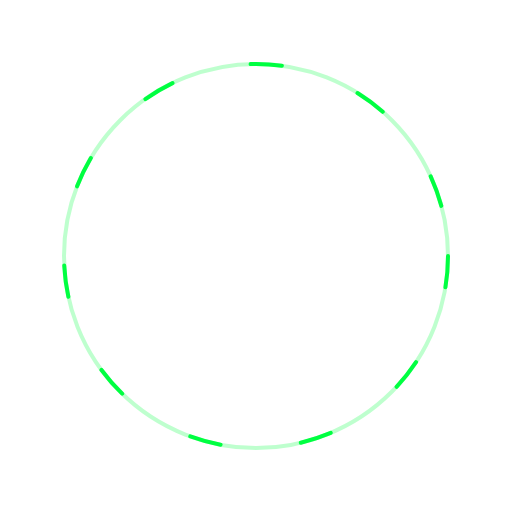
t = 0.00 s
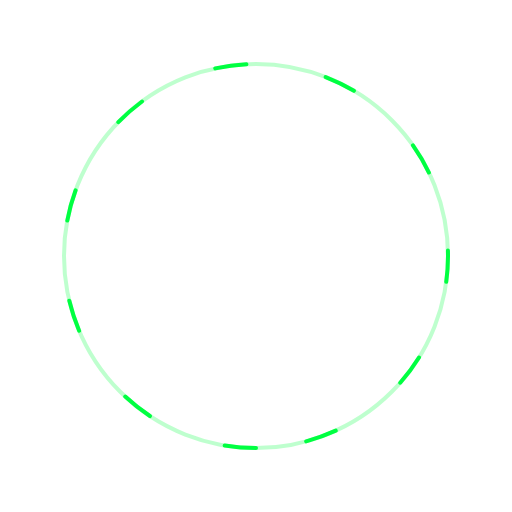
t = 0.23 s
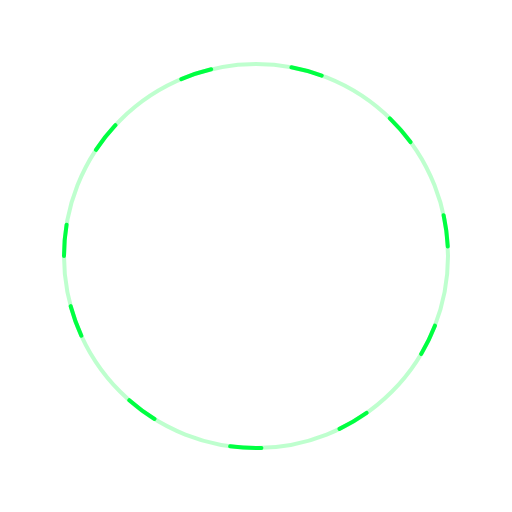
t = 0.45 s
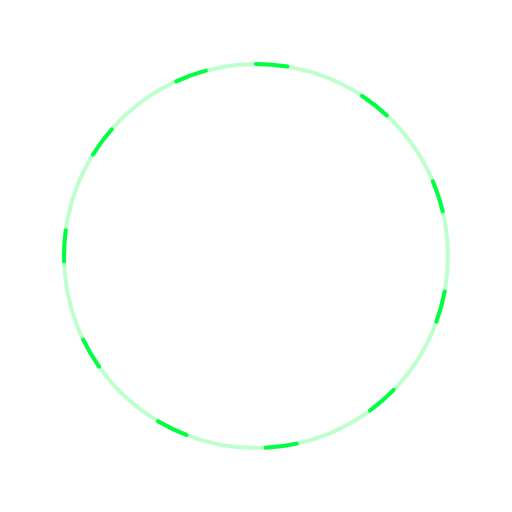
t = 0.68 s

The animated SVG that drew these frames (rendered in a browser with its animation timeline set to each time). Animation: 1 SMIL element (animateTransform=1); one cycle of 0.90 s, repeats indefinitely.

<!-- loader_spinner.svg -->
<svg xmlns="http://www.w3.org/2000/svg" width="48" height="48"
     viewBox="0 0 48 48" preserveAspectRatio="xMidYMid meet">
  <defs>
    <style>
      .ring { fill: none; stroke: #00FF41; stroke-width: 4;
              stroke-linecap: round; vector-effect: non-scaling-stroke; }
    </style>
  </defs>

  <!-- 배경 링(연한) -->
  <circle class="ring" cx="24" cy="24" r="18" opacity="0.25"/>

  <!-- 앞쪽 아크(회전) -->
  <!-- pathLength를 고정해 dasharray를 안정적으로 맞춤 -->
  <circle class="ring" cx="24" cy="24" r="18"
          pathLength="100" stroke-dasharray="28 72" stroke-dashoffset="0">
    <animateTransform attributeName="transform" type="rotate"
                      from="0 24 24" to="360 24 24"
                      dur="0.9s" repeatCount="indefinite"/>
  </circle>
</svg>
